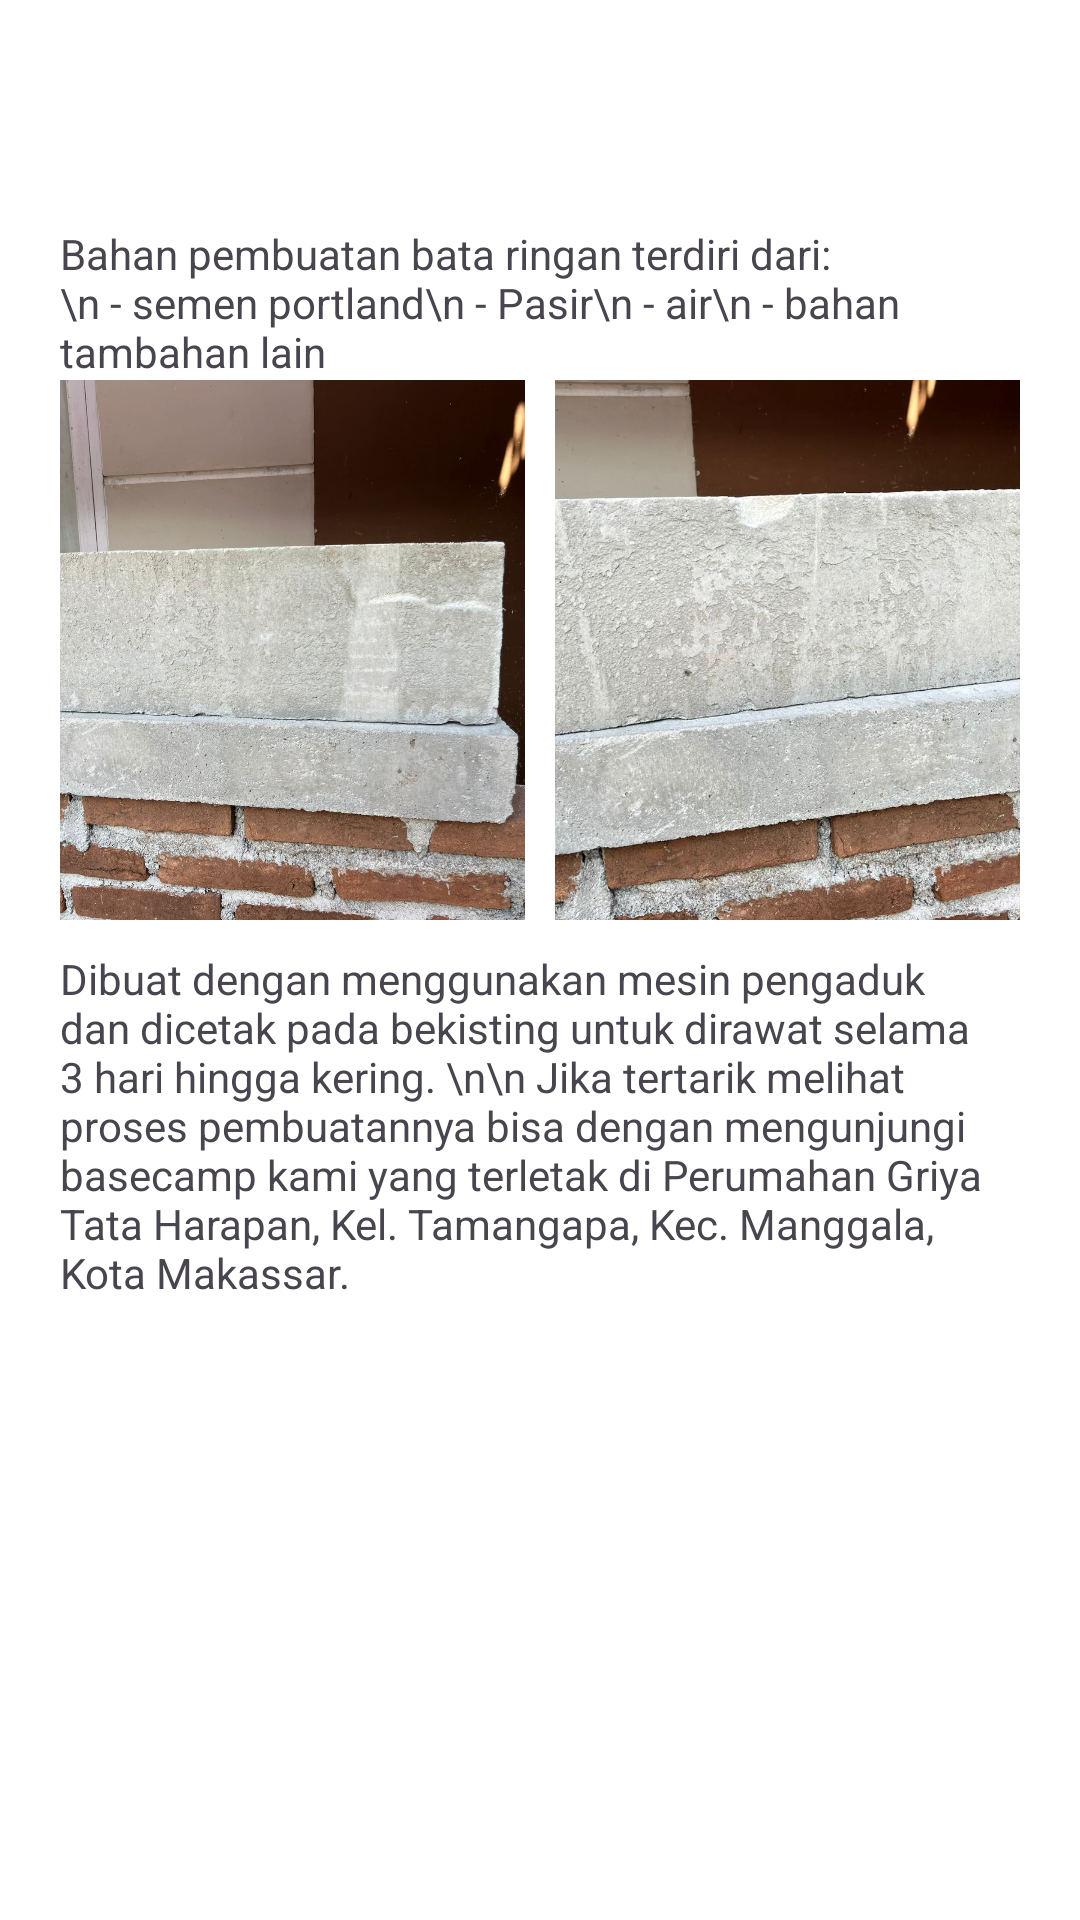

Android layout source for this screen:
<!-- AndroidManifest.xml: application theme Theme.EcoBrick -->
<!-- res/layout/activity_pengenalan.xml -->
<?xml version="1.0" encoding="utf-8"?>
<androidx.constraintlayout.widget.ConstraintLayout xmlns:android="http://schemas.android.com/apk/res/android"
    xmlns:app="http://schemas.android.com/apk/res-auto"
    xmlns:tools="http://schemas.android.com/tools"
    android:id="@+id/main"
    android:layout_width="match_parent"
    android:layout_height="match_parent"
    android:background="@color/white"
    tools:context=".productsection.PengenalanActivity">
    <LinearLayout
        android:padding="18dp"
        android:background="@color/hijau"
        android:layout_width="match_parent"
        android:layout_height="wrap_content"
        app:layout_constraintTop_toTopOf="parent"
        app:layout_constraintStart_toStartOf="parent"
        app:layout_constraintEnd_toEndOf="parent"
        android:orientation="horizontal"
        android:id="@+id/up_content">
        <ImageView
            android:id="@+id/btn_back"
            android:layout_marginStart="10dp"
            android:layout_width="wrap_content"
            android:layout_height="wrap_content"
            android:src="@drawable/ic_back"/>
        <TextView
            android:layout_width="match_parent"
            android:textAlignment="center"
            android:textColor="@color/white"
            android:textStyle="bold"
            android:textSize="14sp"
            android:layout_height="wrap_content"
            android:text="Pengenalan Produk"/>
    </LinearLayout>
    <LinearLayout
        android:layout_width="match_parent"
        android:layout_height="wrap_content"
        app:layout_constraintStart_toStartOf="parent"
        app:layout_constraintEnd_toEndOf="parent"
        android:padding="20dp"
        app:layout_constraintTop_toBottomOf="@id/up_content"
        android:orientation="vertical">
        <TextView
            android:layout_width="match_parent"
            android:layout_height="wrap_content"
            android:text="Bahan pembuatan bata ringan terdiri dari:\n
- semen portland\n
- Pasir\n
- air\n
- bahan tambahan lain"/>
        <LinearLayout
            android:layout_width="match_parent"
            android:layout_height="wrap_content"
            android:gravity="center"
            android:layout_marginBottom="10dp"
            android:orientation="horizontal">
            <ImageView
                android:scaleType="centerCrop"
                android:layout_height="180dp"
                android:layout_marginEnd="10dp"
                android:layout_width="180dp"
                android:src="@drawable/pengenalan1"/>
            <ImageView
                android:layout_width="180dp"
                android:layout_height="180dp"
                android:scaleType="centerCrop"
                android:src="@drawable/pengenalan2"/>
        </LinearLayout>
        <TextView
            android:layout_width="match_parent"
            android:layout_height="wrap_content"
            android:text="Dibuat dengan menggunakan mesin pengaduk dan dicetak pada bekisting untuk dirawat selama 3 hari hingga kering.
\n\n
Jika tertarik melihat proses pembuatannya bisa dengan mengunjungi basecamp kami yang terletak di Perumahan Griya Tata Harapan, Kel. Tamangapa, Kec. Manggala, Kota Makassar."/>
    </LinearLayout>
</androidx.constraintlayout.widget.ConstraintLayout>
<!-- resources referenced by this layout -->
<resources>
  <!-- drawable pengenalan1: jpeg bitmap (drawable, 305781 bytes) -->
  <!-- drawable pengenalan2: jpeg bitmap (drawable, 297337 bytes) -->
  <style name="Theme.EcoBrick" parent="Base.Theme.EcoBrick" />
  <style name="Base.Theme.EcoBrick" parent="Theme.Material3.DayNight.NoActionBar">
          
          
      </style>
  <!-- not gathered from this repository: default colours our renderer supplied (Android Studio template values) -->
  <color name="white">#FFFFFFFF</color>
</resources>
